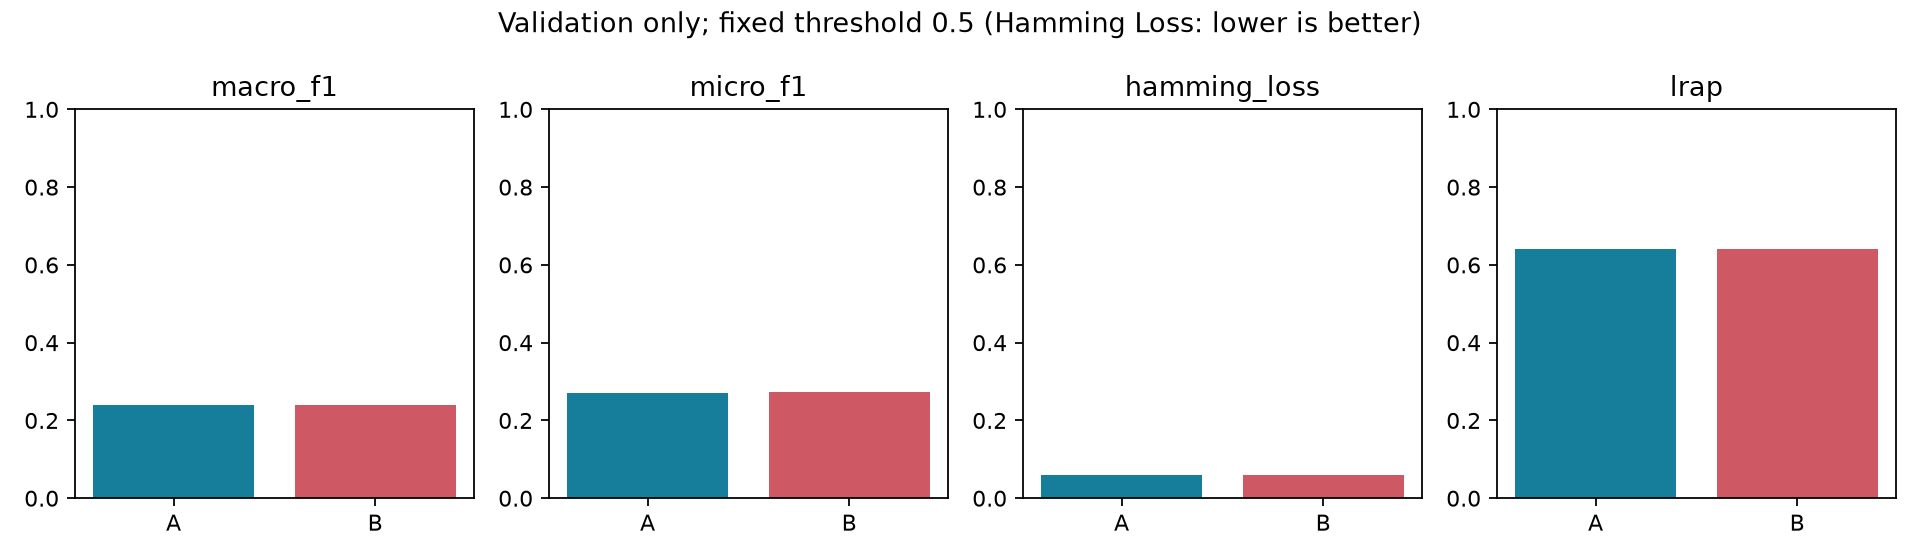

Data behind this chart, as committed beside it:
metric, A, B, B_minus_A, absolute_difference
macro_f1, 0.2388, 0.2404, 0.001588, 0.001588
micro_f1, 0.2712, 0.2729, 0.001666, 0.001666
hamming_loss, 0.06059, 0.06047, -0.0001255, 0.0001255
lrap, 0.6407, 0.6402, -0.0005271, 0.0005271
train_seconds, 3.145, 2.976, -0.1694, 0.1694
training_samples, 16530, 16279, -251.0, 251.0
tfidf_features, 34837, 34403, -434.0, 434.0
